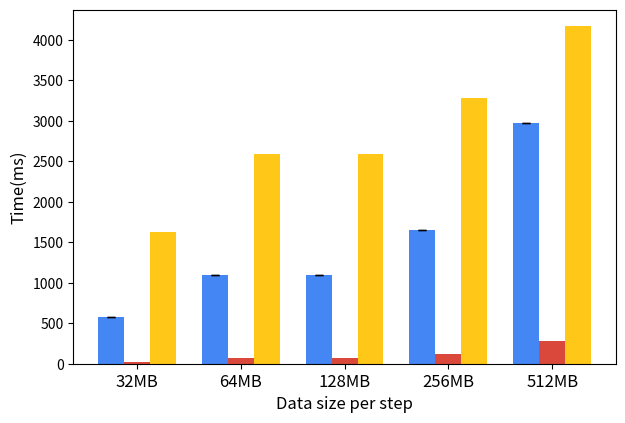

The script that saved this image:
import matplotlib.pyplot as plt
from matplotlib.patches import Patch

import numpy as np

gblue = '#4486F4'
gred = '#DA483B'
gyellow = '#FFC718'
ggreen = '#1CA45C'

if __name__ == "__main__":
    # typical bar example
    fig, ax = plt.subplots(figsize=(7,4.6))

    # set titles
    
    ax.set_xlabel('Data size per step', fontsize='large')
    ax.set_ylabel('Time(ms)', fontsize='large')

    # set tick
    N = 5
    ind = np.arange(N)    # the x locations for the groups
    width = 0.25       # the width of the bars
    ax.set_xticks(ind + width)
    ax.set_xticklabels(('32MB','64MB','128MB','256MB','512MB'), fontsize='large')

    # set the value of the figure here
    # use the capsize to control the error bar
    simMeans = (573.421,1098.675,1098.67,1649.21,2977.24)
    simStd = (0.1,0.1,0.1,0.1,0.1)
    p1 = ax.bar(ind, simMeans,  width, color=[gblue]*5, capsize=3, yerr=simStd, )

    checkMeans = (20.053,72.026,72.026,  124.274, 285.972)
    checkStd = ()
    p2 = ax.bar(ind + width, checkMeans,  width, color=[gred]*5, capsize=3)

    anaMeans = (1630.73, 2596.32, 2596.328,    3278.57, 4167.81)
    anaStd = ()
    p3 = ax.bar(ind + 2*width, anaMeans,  width, color=[gyellow]*5, ecolor='black', capsize=3)

    # add the lengend for the data by defualt
    #ax.legend((p1[0], p2[0], p3[0]), ('data generating', 'data checking','data analytics'), fontsize='large')
    
    # customize the legend
    #legend_elem_1 = [Patch(facecolor='#B4E1FF', edgecolor='black', label='label1'),
    #                     Patch(facecolor='#AB87FF', edgecolor='black', label='label2')]
    #legend1 = plt.legend(handles=legend_elem_1, loc='upper center', ncol=2, bbox_to_anchor=(0.475, 1.0), fontsize=12)
    #ax.add_artist(legend1)
    
    plt.savefig("exp_componentTime_sim_less_ana.png",bbox_inches='tight')
    #plt.savefig("exp_componentTime_sim_less_ana.pdf",bbox_inches='tight')